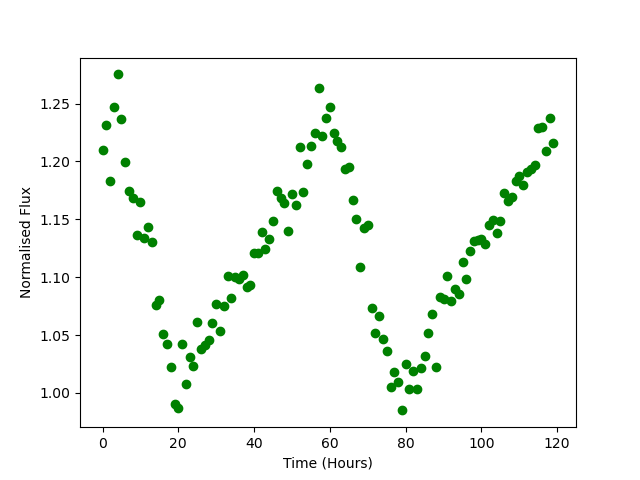

The data file committed next to this chart (first rows):
Time, Flux
0.0, 1.209
1.0, 1.232
2.0, 1.183
3.0, 1.247
4.0, 1.275
5.0, 1.236
6.0, 1.199
7.0, 1.174
8.0, 1.169
9.0, 1.136
10.0, 1.165
11.0, 1.134
12.0, 1.143
13.0, 1.13
14.0, 1.076
15.0, 1.08
16.0, 1.051
17.0, 1.042
18.0, 1.022
19.0, 0.9908
20.0, 0.987
21.0, 1.042
22.0, 1.008
23.0, 1.031
24.0, 1.024
25.0, 1.061
26.0, 1.038
27.0, 1.041
28.0, 1.045
29.0, 1.06
30.0, 1.077
31.0, 1.054
32.0, 1.075
33.0, 1.101
34.0, 1.082
35.0, 1.1
36.0, 1.098
37.0, 1.102
38.0, 1.092
39.0, 1.093
40.0, 1.121
41.0, 1.121
42.0, 1.139
43.0, 1.124
44.0, 1.133
45.0, 1.148
46.0, 1.174
47.0, 1.168
48.0, 1.164
49.0, 1.14
50.0, 1.172
51.0, 1.162
52.0, 1.213
53.0, 1.174
54.0, 1.197
55.0, 1.213
56.0, 1.225
57.0, 1.263
58.0, 1.222
59.0, 1.237
... 60 more rows
